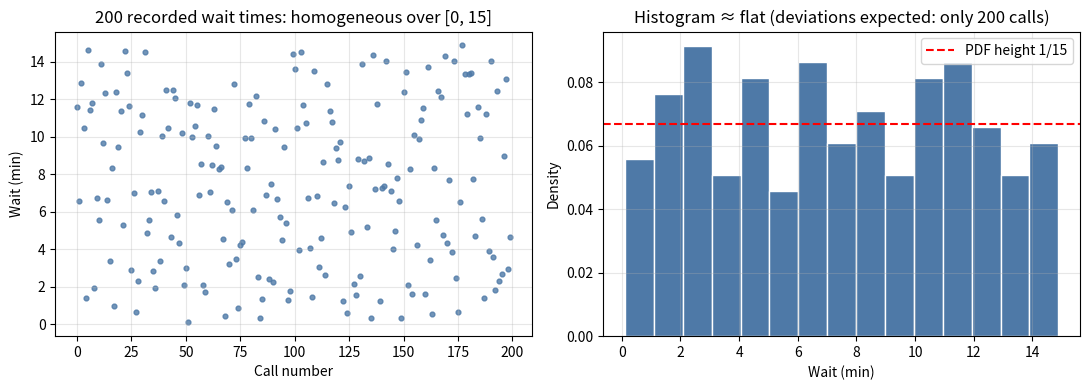
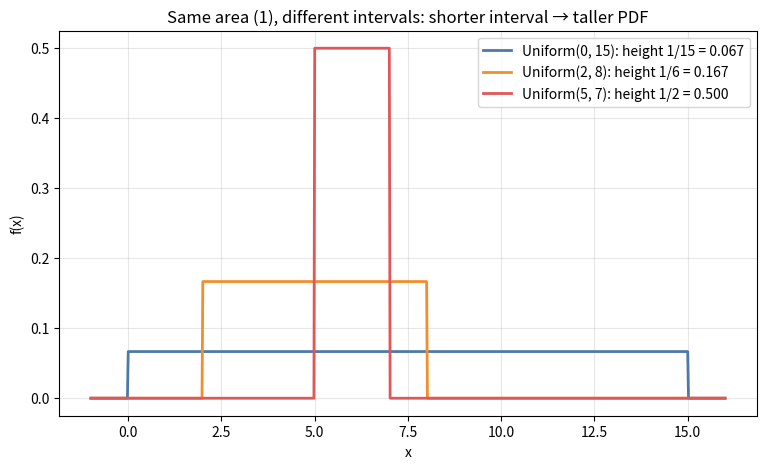
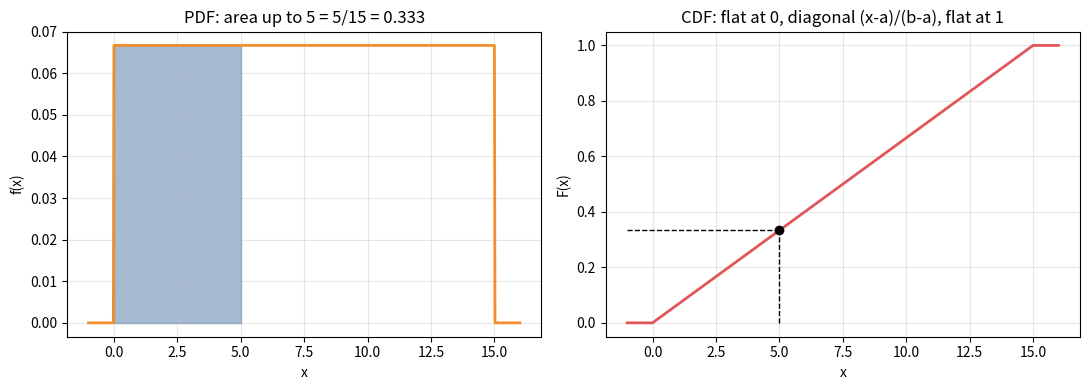
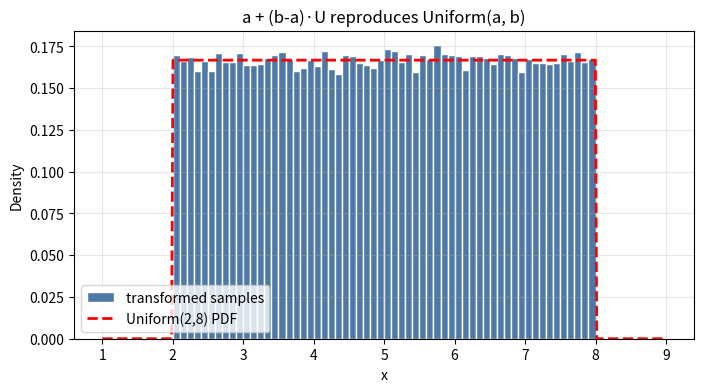

Reproduce these figures in Python, in order.
import numpy as np
import matplotlib.pyplot as plt

rng = np.random.default_rng(seed=42)

def uniform_pdf(x, a, b):
    return np.where((x >= a) & (x <= b), 1 / (b - a), 0.0)

def uniform_cdf(x, a, b):
    return np.clip((x - a) / (b - a), 0, 1)

print(f"Call center Uniform(0,15): height = {1/15:.3f}")
print(f"P(T <= 5)       = {uniform_cdf(5, 0, 15):.3f}")
print(f"P(5 <= T <= 10) = {uniform_cdf(10, 0, 15) - uniform_cdf(5, 0, 15):.3f}")
print(f"Bus Uniform(0,10): P(wait > 8) = {1 - uniform_cdf(8, 0, 10):.3f}")


waits = rng.uniform(0, 15, size=200)

fig, axes = plt.subplots(1, 2, figsize=(11, 4))

axes[0].scatter(range(200), waits, s=12, color="#4e79a7", alpha=0.8)
axes[0].set_title("200 recorded wait times: homogeneous over [0, 15]")
axes[0].set_xlabel("Call number")
axes[0].set_ylabel("Wait (min)")

axes[1].hist(waits, bins=15, density=True, color="#4e79a7", edgecolor="white")
axes[1].axhline(1 / 15, color="red", linestyle="--", label="PDF height 1/15")
axes[1].set_title("Histogram ≈ flat (deviations expected: only 200 calls)")
axes[1].set_xlabel("Wait (min)")
axes[1].set_ylabel("Density")
axes[1].legend()

for ax in axes:
    ax.grid(True, alpha=0.3)
plt.tight_layout()
plt.show()


xs = np.linspace(-1, 16, 800)

plt.figure(figsize=(9, 5))
for a, b, color in [(0, 15, "#4e79a7"), (2, 8, "#f28e2b"), (5, 7, "#e15759")]:
    plt.plot(xs, uniform_pdf(xs, a, b), color=color, linewidth=2,
             label=f"Uniform({a}, {b}): height 1/{b-a} = {1/(b-a):.3f}")
plt.title("Same area (1), different intervals: shorter interval → taller PDF")
plt.xlabel("x")
plt.ylabel("f(x)")
plt.grid(True, alpha=0.3)
plt.legend()
plt.show()


a, b = 0, 15
fig, axes = plt.subplots(1, 2, figsize=(11, 4))

axes[0].plot(xs, uniform_pdf(xs, a, b), color="#f28e2b", linewidth=2)
x0 = 5
mask = (xs >= a) & (xs <= x0)
axes[0].fill_between(xs[mask], uniform_pdf(xs[mask], a, b),
                     color="#4e79a7", alpha=0.5)
axes[0].set_title(f"PDF: area up to {x0} = {x0}/15 = {x0/15:.3f}")
axes[0].set_xlabel("x")
axes[0].set_ylabel("f(x)")

axes[1].plot(xs, uniform_cdf(xs, a, b), color="#e15759", linewidth=2)
axes[1].plot([x0, x0], [0, x0 / 15], "k--", linewidth=1)
axes[1].plot([-1, x0], [x0 / 15, x0 / 15], "k--", linewidth=1)
axes[1].plot(x0, x0 / 15, "ko")
axes[1].set_title("CDF: flat at 0, diagonal (x-a)/(b-a), flat at 1")
axes[1].set_xlabel("x")
axes[1].set_ylabel("F(x)")

for ax in axes:
    ax.grid(True, alpha=0.3)
plt.tight_layout()
plt.show()


# Exercise 1
print(f"1.  height = 1/6 = {1/6:.3f};  P(X<=5) = (5-2)/6 = {3/6:.3f}")

# Exercise 2
print(f"2.  P(4<=X<=6) = 2/10 = {2/10:.1f}")

# Exercise 3: conditional on X > 5, the remaining wait is Uniform(5, 10)
print(f"3.  P(X<=7 | X>5) = (7-5)/(10-5) = {2/5:.1f} — the remaining wait "
      "is Uniform(5,10)")

# Exercise 4
print("4.  (m-a)/(b-a) = 0.5  ->  m = (a+b)/2, the midpoint of the interval.")

# Exercise 5
u = rng.random(100_000)
x = 2 + (8 - 2) * u

plt.figure(figsize=(8, 4))
plt.hist(x, bins=60, density=True, color="#4e79a7", edgecolor="white",
         label="transformed samples")
grid = np.linspace(1, 9, 400)
plt.plot(grid, uniform_pdf(grid, 2, 8), "r--", linewidth=2,
         label="Uniform(2,8) PDF")
plt.title("a + (b-a)·U reproduces Uniform(a, b)")
plt.xlabel("x")
plt.ylabel("Density")
plt.grid(True, alpha=0.3)
plt.legend()
plt.show()
print("5.  Histogram sits on the flat PDF at height 1/6 ✓")
